2-way image classification set "marsortho-i2i" from GitHub (jejuchild/MarsLab); label vocabulary: HiRISE, Mastcam.

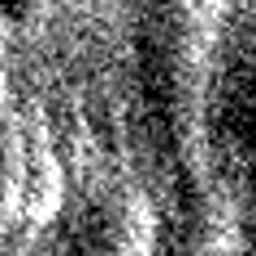
Label: HiRISE

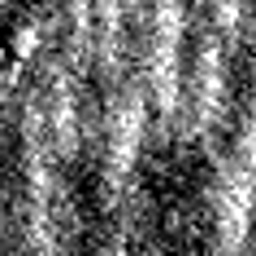
Label: HiRISE

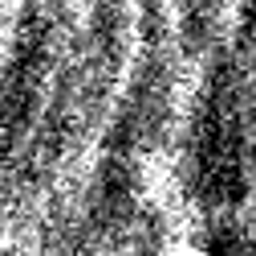
Label: HiRISE

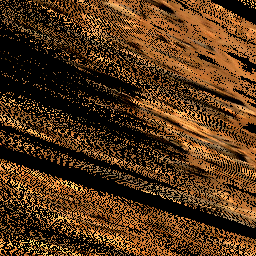
Label: Mastcam

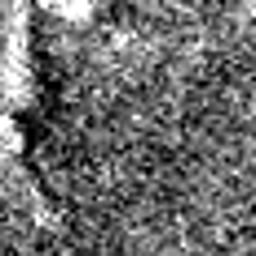
Label: HiRISE

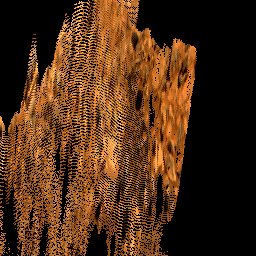
Label: Mastcam
